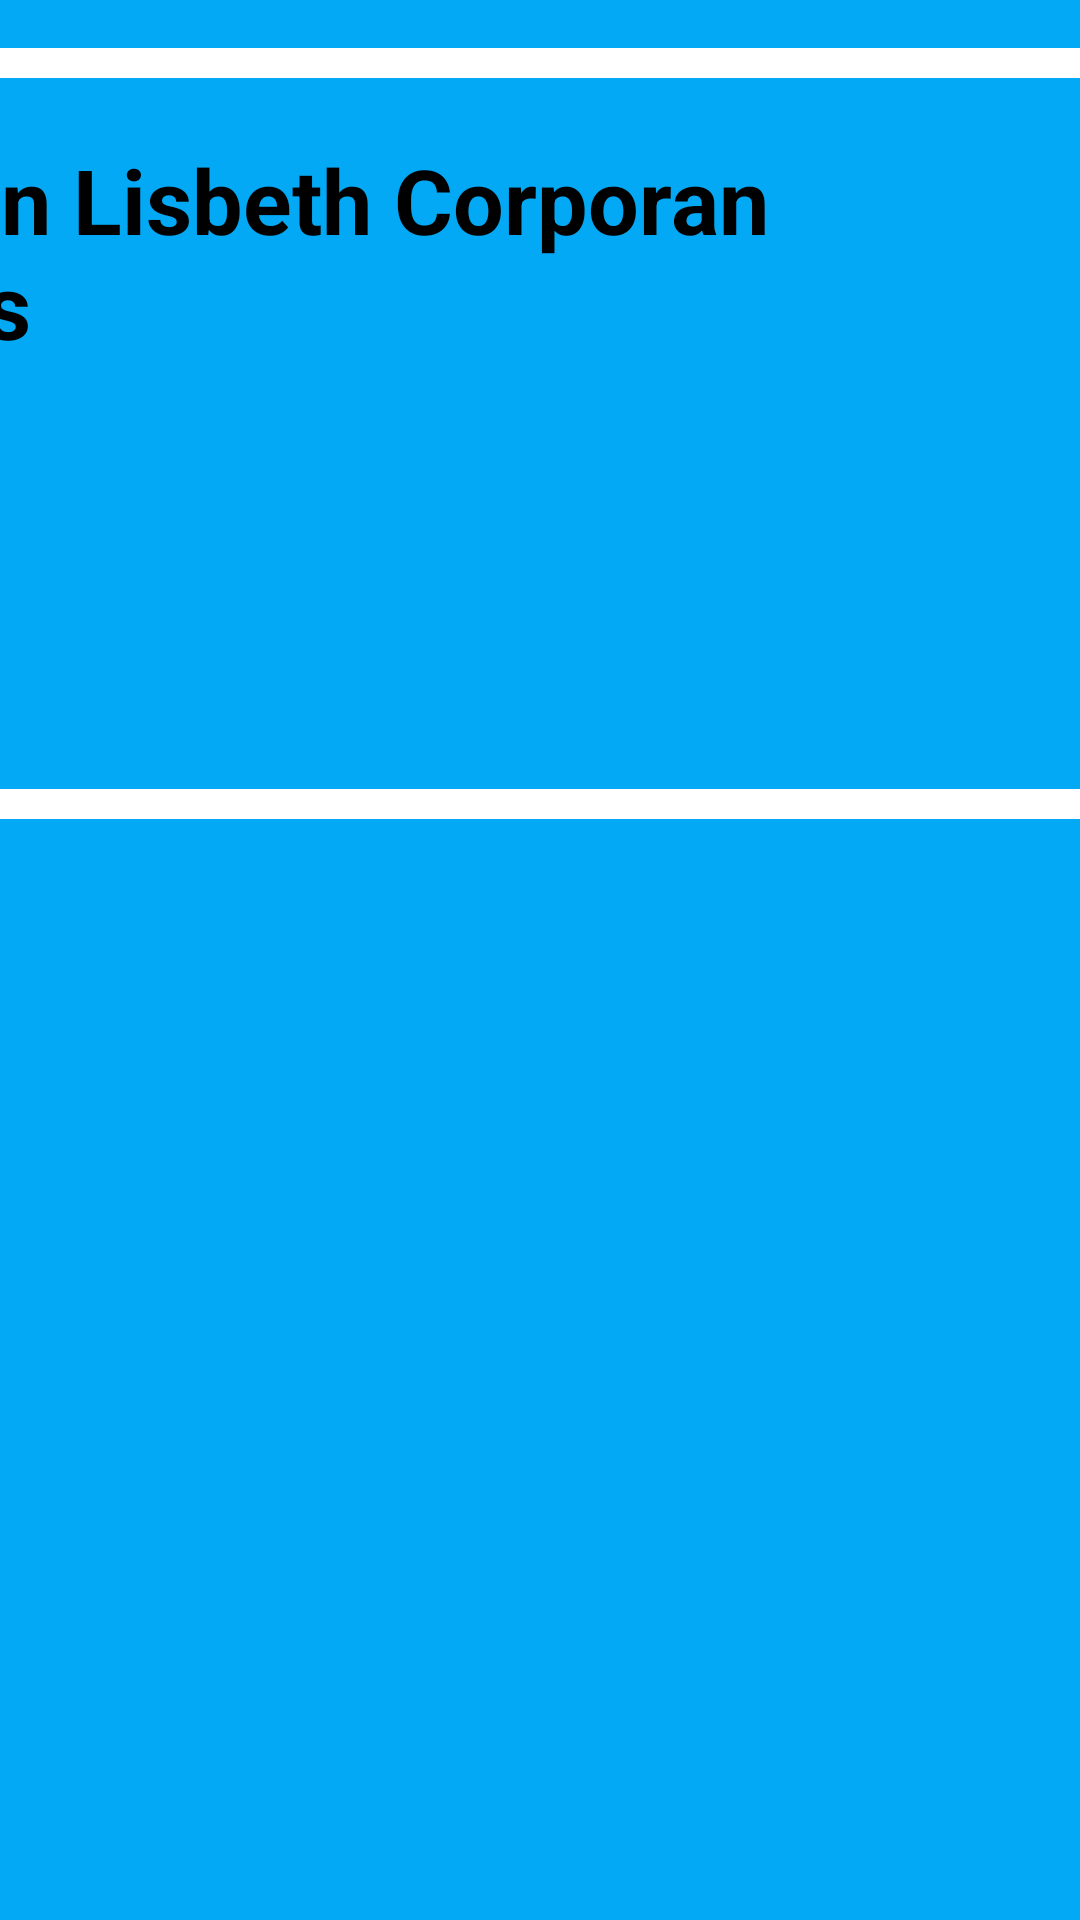

The Android layout XML behind this screen, and the referenced resources:
<!-- AndroidManifest.xml: application theme AppTheme -->
<!-- res/layout/activity_quizz.xml -->
<?xml version="1.0" encoding="utf-8"?>
<androidx.constraintlayout.widget.ConstraintLayout xmlns:android="http://schemas.android.com/apk/res/android"
    xmlns:app="http://schemas.android.com/apk/res-auto"
    xmlns:tools="http://schemas.android.com/tools"
    android:layout_width="match_parent"
    android:layout_height="match_parent"
    android:background="#03A9F4"
    tools:context=".quizz">

    <LinearLayout
        android:id="@+id/linearLayout6"
        android:layout_width="638dp"
        android:layout_height="257dp"
        android:layout_marginStart="1dp"
        android:layout_marginLeft="1dp"
        android:layout_marginTop="16dp"
        android:layout_marginEnd="1dp"
        android:layout_marginRight="1dp"
        android:background="@drawable/ovalo"
        android:orientation="vertical"
        app:layout_constraintEnd_toEndOf="parent"
        app:layout_constraintStart_toStartOf="parent"
        app:layout_constraintTop_toTopOf="parent">

        <TextView
            android:id="@+id/textView7"
            android:layout_width="486dp"
            android:layout_height="120dp"
            android:layout_marginStart="8dp"
            android:layout_marginLeft="15dp"
            android:layout_marginTop="8dp"
            android:layout_marginEnd="8dp"
            android:layout_marginRight="8dp"
            android:layout_marginBottom="8dp"
            android:gravity="center_vertical"
            android:text="Grismerlin Lisbeth Corporan Mercedes"
            android:textColor="#000000"
            android:textSize="30dp"
            android:textStyle="bold"
            app:layout_constraintBottom_toBottomOf="parent"
            app:layout_constraintEnd_toEndOf="parent"
            app:layout_constraintStart_toStartOf="parent"
            app:layout_constraintTop_toTopOf="parent" />
    </LinearLayout>

</androidx.constraintlayout.widget.ConstraintLayout>
<!-- resources referenced by this layout -->
<resources>
  <!-- drawable ovalo (drawable) -->
  <?xml version="1.0" encoding="utf-8"?>
  <shape xmlns:android="http://schemas.android.com/apk/res/android"
      android:shape="rectangle">
      android
  
      <size
          android:width="100dp"
          android:height="50dp"
  
          >
      </size>
      <corners
          android:radius="25dp"
          >
      </corners>
  <stroke
      android:width="10dp"
      android:color="#FFFFFF"
      ></stroke>
  </shape>
  <style name="AppTheme" parent="Theme.AppCompat.Light.DarkActionBar">
          
          <item name="colorPrimary">@color/colorPrimary</item>
          <item name="colorPrimaryDark">@color/colorPrimaryDark</item>
          <item name="colorAccent">@color/colorAccent</item>
      </style>
  <color name="colorPrimary">#F50057</color>
  <color name="colorPrimaryDark">#00574B</color>
  <color name="colorAccent">#D81B60</color>
</resources>
